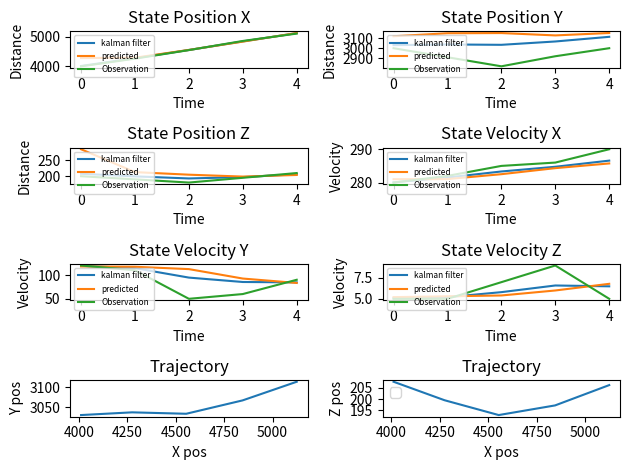

This chart was generated by the following Python code:
#default imports
import time
import random

#math imports
import numpy as np
import matplotlib.pyplot as plt


class KalmanFilter:
	"""
	This class kalman filter is for 3 DOF systems creating states with position and velocity in three axes.
	
	This class calculates the predicted state, predicted covariance matrix, kalman gain, new state
	new state covariance matrix and also processes new measurements
	
	---
	Glossary
	---
	delta_T = time between measurements (constant value)
	K = Kalman gain
	state = kalman filter state
	stateP = predicted state
	P = process covariance matrix
	PP = predicted process covariance matrix
	control_u control matrix u
	H = trasnformation matrix (varies for what it needs to be)
	"""

	def __init__(self, delta_T, K, state, P, control_u, R):
		# Time per measurement 
		self.delta_T = delta_T
		
		# Kalman Gain
		self.K = K	

		# Current state
		self.state = state
	
		# Process covariance matrix P
		self.P = P

		# control matrix u	
		self.control_u = control_u
		
		# Observation error matrix
		self.R = R
		
	def statePCalc(self):
		"""
		Calculate the predicted state
		"""
		A = np.array([[1, 0, 0, self.delta_T,            0,            0],
			      [0, 1, 0,            0, self.delta_T,            0],
			      [0, 0, 1,            0,            0, self.delta_T],
			      [0, 0, 0,            1,            0,            0],
			      [0, 0, 0,            0,            1,            0],
			      [0, 0, 0,            0,            0,            1]])

		B = np.array([[0.5 * self.delta_T **2,                   0,                   0],
			      [                     0, 0.5*self.delta_T**2,                   0],
			      [                     0,                   0, 0.5*self.delta_T**2],
			      [          self.delta_T,                   0,                   0],
			      [                     0,        self.delta_T,                   0],
			      [                     0,                   0,        self.delta_T]])
		
		self.stateP = np.matmul(A, self.state) + np.matmul(B, self.control_u)
		return self.stateP

	def statePCovarianceCalc(self):
		A = np.array([[1, 0, 0, self.delta_T,            0,            0],
			      [0, 1, 0,            0, self.delta_T,            0],
			      [0, 0, 1,            0,            0, self.delta_T],
			      [0, 0, 0,            1,            0,            0],
			      [0, 0, 0,            0,            1,            0],
			      [0, 0, 0,            0,            0,            1]])

		self.PP = np.matmul(np.matmul(A, self.P), A.transpose()) # + self.Q
		self.PP = np.array([[self.PP[0][0], 0, 0, 0, 0, 0],
				    [0, self.PP[1][1], 0, 0, 0, 0],
				    [0, 0, self.PP[2][2], 0, 0, 0],
				    [0, 0, 0, self.PP[3][3], 0, 0],
				    [0, 0, 0, 0, self.PP[4][4], 0],
				    [0, 0, 0, 0, 0, self.PP[5][5]]]) # simply matrix
		return self.PP
		
	def kalmanGainCalc(self):
		"""
		Calculate kalman gain
		"""
		# parameters
		H = np.identity(6)
		
		self.K = np.matmul(self.PP, H.transpose()) / (np.matmul(np.matmul(H, self.PP), H.transpose()) + self.R)
		self.K = np.array([[self.K[0][0], 0, 0, 0, 0, 0],
				   [0, self.K[1][1], 0, 0, 0, 0],
				   [0, 0, self.K[2][2], 0, 0, 0],
				   [0, 0, 0, self.K[3][3], 0, 0],
				   [0, 0, 0, 0, self.K[4][4], 0],
				   [0, 0, 0, 0, 0, self.K[5][5]]])
		return self.K

	def measurementCalc(self, measurement):
		C = np.array([[1, 0, 0, 0, 0, 0],
		              [0, 1, 0, 0, 0, 0],
			      [0, 0, 1, 0, 0, 0],
			      [0, 0, 0, 1, 0, 0],
			      [0, 0, 0, 0, 1, 0],
			      [0, 0, 0, 0, 0, 1]]) # position and velocity measurements in XYZ
		
		Y = np.matmul(C, measurement)
		return Y
	
	def newStateCalc(self, Y):
		"""
		Calculate new state
		"""
		# update parameters
		H = np.identity(6)
		self.PP = self.statePCovarianceCalc()
		self.K = self.kalmanGainCalc()
		
		self.state = self.stateP + np.matmul(self.K, (Y - np.matmul(H, self.stateP)))
		self.P = self.newCovarianceCalc()
		return self.state

	def newCovarianceCalc(self):
		"""
		Calculate new covariance matrix
		"""
		H = np.identity(6)
		self.P = np.matmul((np.identity(6) - np.matmul(self.K, H)), self.PP)
		return self.P


def main():
	
	# Starting the kalman filter
	# Initial estimate = 29, initial est error= 3, initial mea error= 2, initial kalman gain = 0.5
	
	# Initial parameters for falling object t = 0, fall from 50m with initial velocity of 5m/s
	
	# Observations
	Pos_obs_x = [4000, 4260, 4550, 4860, 5110]
	Pos_obs_y = [3000, 2910, 2820, 2920, 3000]
	Pos_obs_z = [200, 190, 180, 195, 210]
	Vel_obs_x = [280, 282, 285, 286, 290]	
	Vel_obs_y = [120, 110, 50, 60, 90]	
	Vel_obs_z = [5, 5, 7, 9, 5]
	
	# state tracking
	statePosX = []
	statePosY = []
	statePosZ = []
	stateVelX = []
	stateVelY = []
	stateVelZ = []

	# predicted state tracking
	statePosPX = []
	statePosPY = []
	statePosPZ = []
	stateVelPX = []
	stateVelPY = []
	stateVelPZ = []
	

	time = [0, 1, 2, 3, 4]
	
	delta_T = 1

	initial_state = np.array([[4000], 
				  [3000], 
				  [280],
				  [280],
				  [120],
				  [5]]) # x, y, z, xdot, ydot, zdot

	initial_P = np.array([[20**2, 0, 0, 0, 0, 0],
			      [0,  5**2, 0, 0, 0, 0],
			      [0, 0,  3**2, 0, 0, 0],
			      [0, 0, 0, 10**2, 0, 0],
			      [0, 0, 0, 0,  2**2, 0],
			      [0, 0, 0, 0, 0,  1**2]])
	
	control_u = np.array([[  1],
			      [ -2],
			      [0.2]]) # ax, ay, az	

	K = np.array([[0.5, 0, 0, 0, 0, 0],
		      [0, 0.5, 0, 0, 0, 0],
		      [0, 0, 0.5, 0, 0, 0],
		      [0, 0, 0, 0.5, 0, 0],
		      [0, 0, 0, 0, 0.5, 0],
		      [0, 0, 0, 0, 0, 0.5]])

	deltaX_ObsError = 20
	deltaY_ObsError = 10
	deltaZ_ObsError = 1

	deltaVX_ObsError = 5
	deltaVY_ObsError = 2
	deltaVZ_ObsError = 1

	R = np.array([[ deltaX_ObsError, 0, 0, 0, 0, 0],
		      [0,  deltaY_ObsError, 0, 0, 0, 0],
		      [0, 0,  deltaZ_ObsError, 0, 0, 0],
		      [0, 0, 0, deltaVX_ObsError, 0, 0],
		      [0, 0, 0, 0, deltaVY_ObsError, 0],
		      [0, 0, 0, 0, 0, deltaVZ_ObsError]])
	
	kalmanfilter = KalmanFilter(delta_T, K, initial_state, initial_P, control_u, R)
	i = 1		
	for i in range(len(Pos_obs_x)):
	
		measurement = kalmanfilter.measurementCalc(np.array([[Pos_obs_x[i]],
								     [Pos_obs_y[i]],
								     [Pos_obs_z[i]],
								     [Vel_obs_x[i]],
								     [Vel_obs_y[i]],
								     [Vel_obs_z[i]]]))

		stateP = kalmanfilter.statePCalc()
		statePosPX.append(stateP[0])	
		statePosPY.append(stateP[1])	
		statePosPZ.append(stateP[2])	
		stateVelPX.append(stateP[3])	
		stateVelPY.append(stateP[4])	
		stateVelPZ.append(stateP[5])
		print("predicted state: ", stateP)
		
		state = kalmanfilter.newStateCalc(measurement)
		statePosX.append(state[0])
		statePosY.append(state[1])
		statePosZ.append(state[2])
		stateVelX.append(state[3])
		stateVelY.append(state[4])
		stateVelZ.append(state[5])
		print("state: ", state)	

		i = i + 1
		print
		print	
	
	# PLOTTING	
	fig, axs = plt.subplots(4,2)
	axs[0,0].plot(time, statePosX, label="kalman filter")
	axs[0,0].plot(time, statePosPX, label="predicted")
	axs[0,0].plot(time, Pos_obs_x, label="Observation")
	axs[0,0].set_title("State Position X")
	axs[0,0].set_xlabel("Time")
	axs[0,0].set_ylabel("Distance")
	axs[0,0].legend(loc= 'upper left', prop={'size': 6})
	
	axs[0,1].plot(time, statePosY, label="kalman filter")
	axs[0,1].plot(time, statePosPY, label="predicted")
	axs[0,1].plot(time, Pos_obs_y, label="Observation")
	axs[0,1].set_title("State Position Y")
	axs[0,1].set_xlabel("Time")
	axs[0,1].set_ylabel("Distance")
	axs[0,1].legend(loc= 'upper left', prop={'size': 6})
	
	axs[1,0].plot(time, statePosZ, label="kalman filter")
	axs[1,0].plot(time, statePosPZ, label="predicted")
	axs[1,0].plot(time, Pos_obs_z, label="Observation")
	axs[1,0].set_title("State Position Z")
	axs[1,0].set_xlabel("Time")
	axs[1,0].set_ylabel("Distance")
	axs[1,0].legend(loc= 'upper left', prop={'size': 6})
	
	axs[1,1].plot(time, stateVelX, label="kalman filter")
	axs[1,1].plot(time, stateVelPX, label="predicted")
	axs[1,1].plot(time, Vel_obs_x, label="Observation")
	axs[1,1].set_title("State Velocity X")
	axs[1,1].set_xlabel("Time")
	axs[1,1].set_ylabel("Velocity")
	axs[1,1].legend(loc= 'upper left', prop={'size': 6})
	
	axs[2,0].plot(time, stateVelY, label="kalman filter")
	axs[2,0].plot(time, stateVelPY, label="predicted")
	axs[2,0].plot(time, Vel_obs_y, label="Observation")
	axs[2,0].set_title("State Velocity Y")
	axs[2,0].set_xlabel("Time")
	axs[2,0].set_ylabel("Velocity")
	axs[2,0].legend(loc= 'upper left', prop={'size': 6})
	
	
	axs[2,1].plot(time, stateVelZ, label="kalman filter")
	axs[2,1].plot(time, stateVelPZ, label="predicted")
	axs[2,1].plot(time, Vel_obs_z, label="Observation")
	axs[2,1].set_title("State Velocity Z")
	axs[2,1].set_xlabel("Time")
	axs[2,1].set_ylabel("Velocity")
	axs[2,1].legend(loc= 'upper left', prop={'size': 6})
	
	axs[3,0].plot(statePosX, statePosY)
	axs[3,0].set_title("Trajectory")
	axs[3,0].set_xlabel("X pos")
	axs[3,0].set_ylabel("Y pos")
	
	axs[3,1].plot(statePosX, statePosZ)
	axs[3,1].set_title("Trajectory")
	axs[3,1].set_xlabel("X pos")
	axs[3,1].set_ylabel("Z pos")
	
	fig.tight_layout()
	plt.legend()
	plt.show()




	
if __name__=="__main__":
	main()
